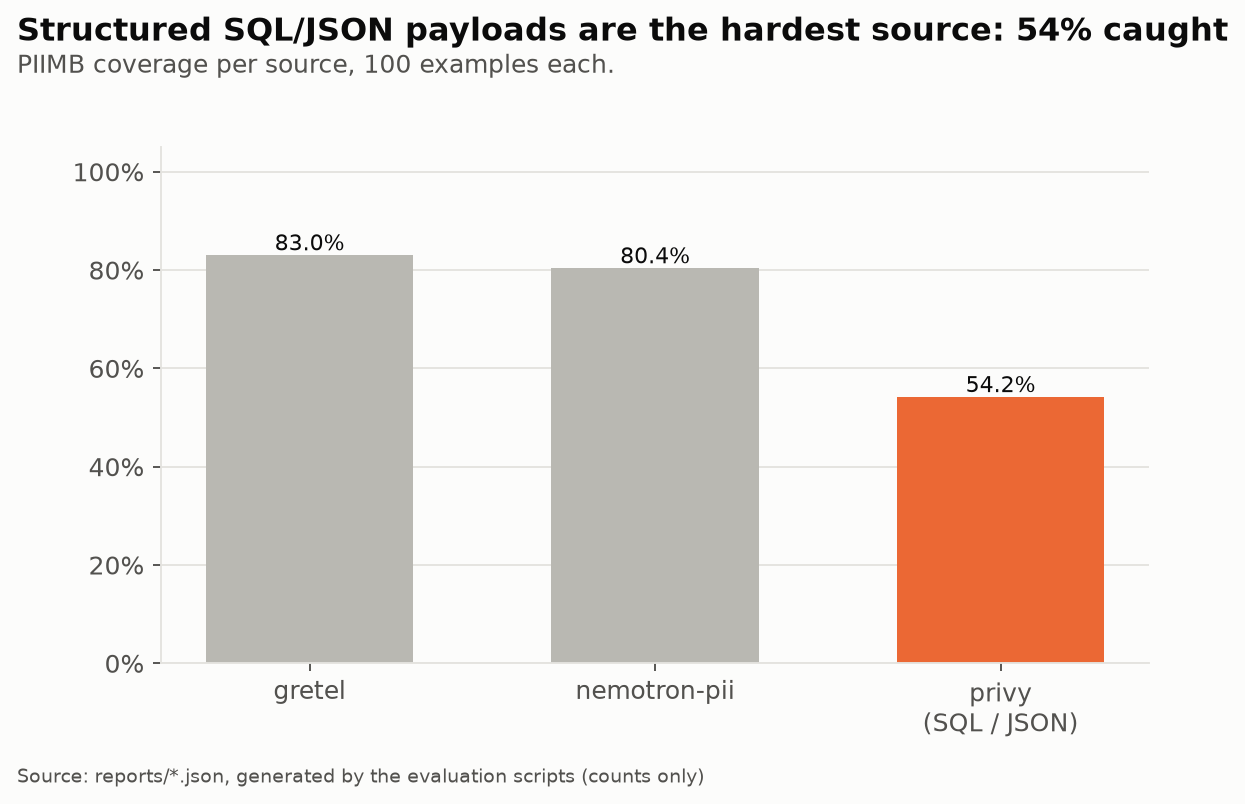

Data behind this chart, as committed beside it:
source, coverage
gretel, 0.8304
nemotron-pii, 0.804
privy, 0.5419
